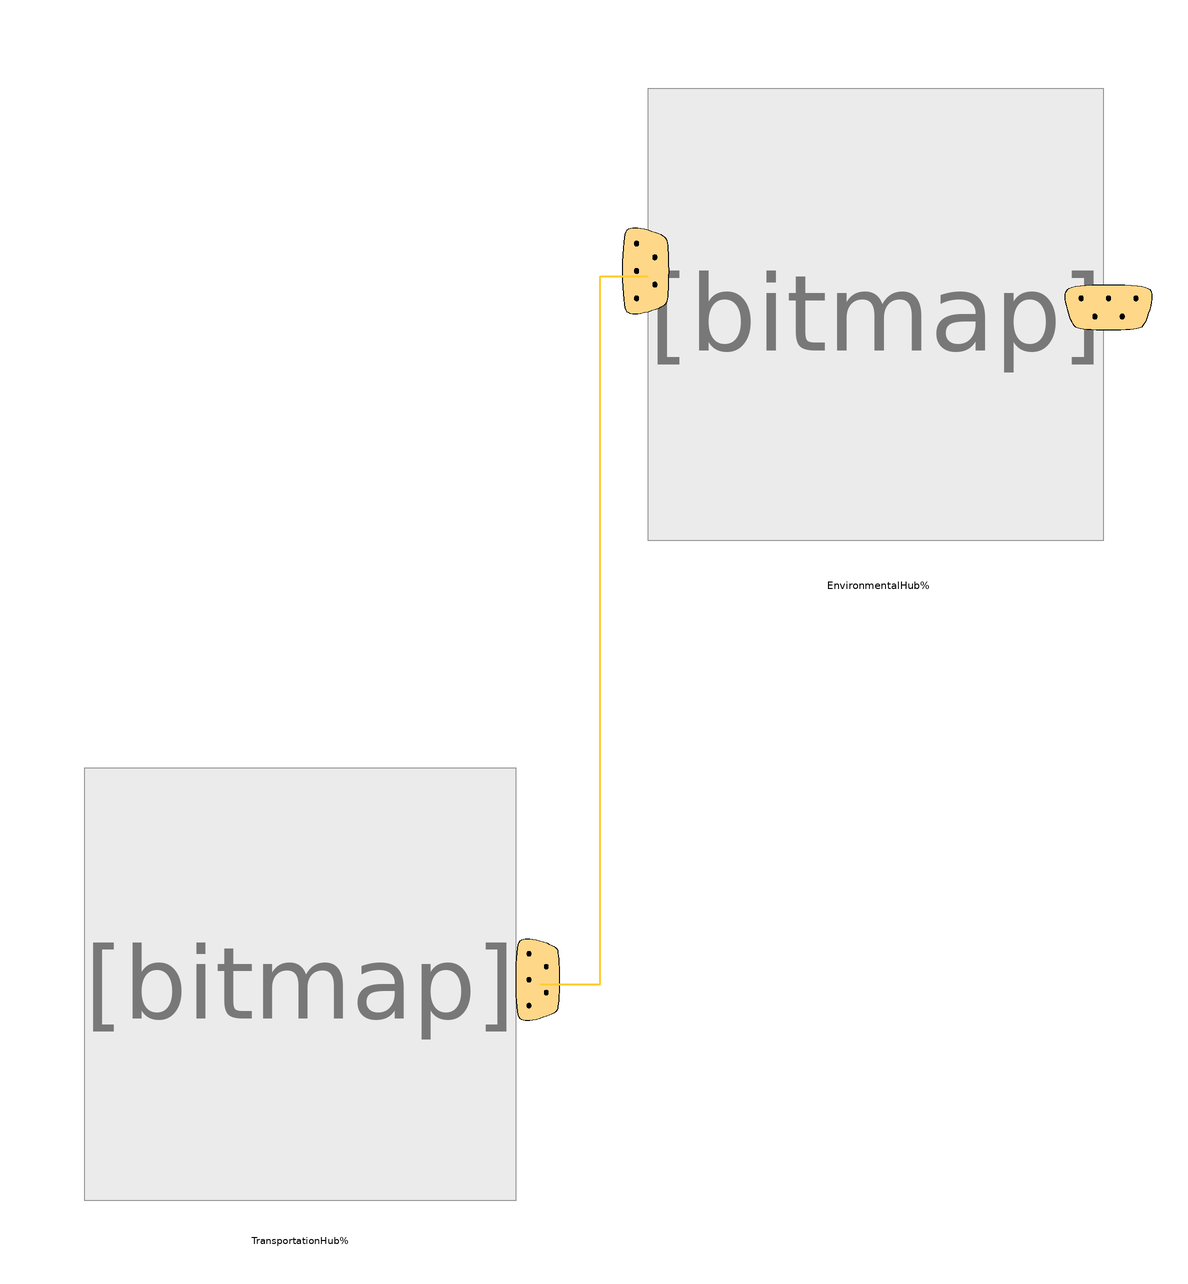

The component connection diagram of the Modelica model below, drawn from its own Placement and Line annotations.

model TransportationIntegrator
  extends TransportationModel.Icons.TransportIntegrator;
  inner TransportationParameter TP;
    
  Real year(start = TP.StartSimulationYear);
  TransportationModel.Scenarios.Scenario1.TransportationHub TransportationHub annotation(
    Placement(visible = true, transformation(origin = {-52, -50}, extent = {{-36, -36}, {36, 36}}, rotation = 0)));
  TransportationModel.Scenarios.Scenario1.EnvironmentalHub EnvironmentalHub annotation(
    Placement(visible = true, transformation(origin = {44, 62}, extent = {{-38, -38}, {38, 38}}, rotation = 0)));
equation
  when sample(TP.StartTriggerTime, TP.SampleRate) then
    year = pre(year) + 1;
  end when;
  connect(TransportationHub.VehiclesPoolBus, EnvironmentalHub.DisplayHubPort) annotation(
    Line(points = {{-12, -50}, {-2, -50}, {-2, 68}, {6, 68}}, color = {255, 204, 51}, thickness = 0.5));
protected
  annotation(
    experiment(StartTime = 2019, StopTime = 2035, Tolerance = 1e-06, Interval = 0.02));

end TransportationIntegrator;